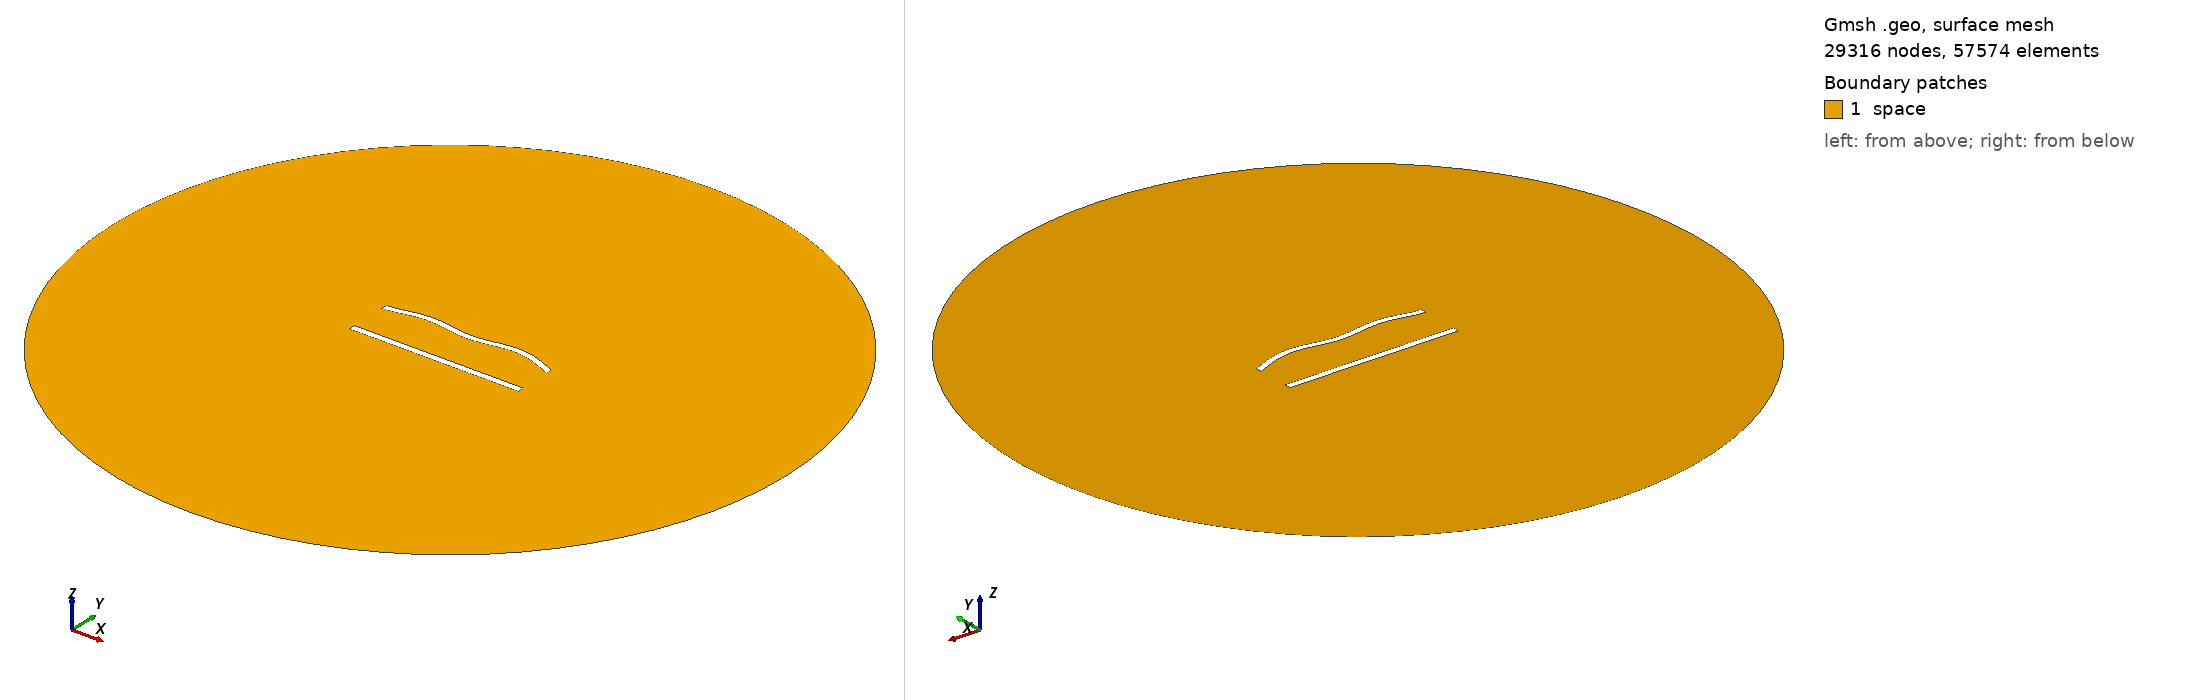

Gmsh geometry script, surface-meshed: 29316 nodes, 57574 surface elements. Boundary patches (legend numbers): 1 space. Left view from above one corner, right view from below the opposite corner. Legend entries are the model's physical surfaces. The drawing asked Gmsh for element sizes between 1% and 20% of the model's largest extent; the script's own settings can give other sizes.

=== 645.geo (drawn) ===
//---------------------------------------
// Geometry kernel
//---------------------------------------

SetFactory("OpenCASCADE");



//---------------------------------------
// Parameters of the geometry
//---------------------------------------

// Overetch of the upper plate
overetch = 0.125;

// Distance between the plates
distance = 25.0;

// Discretization over the x axis (for the deformation)
nx = 50; 

// Length of the plate
L = 100 - overetch; 

// Number of modes
n = 4; 

// 1st mode coefficient
coeff(1) = 1.5;
beta(1) = 0.596864 * 3.1415926535 / L;

// 2nd mode coefficient
coeff(2) = 1.5;
beta(2) = 1.49418 * 3.1415926535 / L;

// 3rd mode coefficient
coeff(3) = 0.0;
beta(3) = 2.50025 * 3.1415926535 / L;

// 4th mode coefficient
coeff(4) = 1.5;
beta(4) = 3.49999 * 3.1415926535 / L;



//---------------------------------------
// Upper plate (deformed rectangle)
//---------------------------------------

// Coordiantes of the upper plate
xmin = -50;
xmax = 50 - overetch;

// Height of the upper plate
yheight = 4 - 2 * overetch;

// Indexes of the points
UpperID[] = {};
LowerID[] = {};
LeftID[] = {};
RightID[] = {};

// Point index
p = 1;

// Horizontal edges
For i In {1:nx}
    x = xmin + (i-1)*(xmax - xmin)/(nx-1);

    y_bottom = distance / 2 + overetch;
    For j In {1:n}
        C = (Cosh(beta(j)*L) + Cos(beta(j)*L)) / (Sinh(beta(j)*L) + Sin(beta(j)*L));
        y_bottom  = y_bottom + coeff(j) * (Cosh(beta(j)*(x+50)) - Cos(beta(j)*(x+50)) - C * (Sinh(beta(j)*(x+50)) - Sin(beta(j)*(x+50))));
    EndFor

    y_top = y_bottom + yheight;

    Point(p) = {x, y_top, 0, 1.0};
    UpperID[i] = p;
    p = p + 1;

    Point(p) = {x, y_bottom, 0, 1.0};
    LowerID[i] = p;
    p = p + 1;
EndFor

// Create point lists
UpperPts[] = {}; LowerPts[] = {};
For i In {1:nx}
  UpperPts[] += {UpperID[i]};
  LowerPts[] += {LowerID[i]};
EndFor

// Build splines
Spline(1) = {UpperPts[]};
Spline(2) = {LowerPts[]};
Line(3) = {LowerPts[nx-1], UpperPts[nx-1]};
Line(4) = {LowerPts[0], UpperPts[0]};

// Build the plane surface
Curve Loop(1) = {2, 3, -1, -4};
Plane Surface(1) = {1};



//---------------------------------------
// Lower plate (rectangle)
//---------------------------------------

// Vertices
Point(1001) = {-50, -distance/2, 0, 1.0};
Point(1002) = { 50, -distance/2, 0, 1.0};
Point(1003) = { 50,  -distance/2 + 4, 0, 1.0};
Point(1004) = {-50,  -distance/2 + 4, 0, 1.0};

// Edges
Line(5) = {1001, 1002};
Line(6) = {1002, 1003};
Line(7) = {1003, 1004};
Line(8) = {1004, 1001};

// Plane surface
Line Loop(2) = {5, 6, 7, 8};
Plane Surface(2) = {2}; 



//---------------------------------------
// Outer (fictious) boundary
//---------------------------------------

// Points
Point(1005) = {0, 0, 0};       // Center
Point(1006) = {200, 0, 0};     // Start point
Point(1007) = {0, 200, 0};     // 90 degrees
Point(1008) = {-200, 0, 0};    // 180 degrees
Point(1009) = {0, -200, 0};    // 270 degrees

// Circle arcs (each needs start, center, end)
Circle(9) = {1006, 1005, 1007};
Circle(10) = {1007, 1005, 1008};
Circle(11) = {1008, 1005, 1009};
Circle(12) = {1009, 1005, 1006};

// Plane surface for the entire domain
Curve Loop(3) = {9, 10, 11, 12};
Surface(3) = {3};

// Subtract the plates from the whole domain to obtain the actual domain where we want to solve the equations
BooleanDifference{ Surface{3}; Delete; }{ Surface{1}; Surface{2}; Delete; }




//---------------------------------------
// Transfinite Lines/Curves
//---------------------------------------

// Set the number of points on the boundaries
r = 6;
d = 0.15;

// Plates
Transfinite Curve {1} = 50*r/4 Using Progression 1;
Transfinite Line {2} = 50*r Using Progression 1;
Transfinite Curve {3, 4} = 2*r Using Progression 1+d;
Transfinite Line {5} = 50*r/4 Using Progression 1;
Transfinite Line {7} = 50*r Using Progression 1;
Transfinite Line {6} = 2*r Using Progression 1-d;
Transfinite Line {8} = 2*r Using Progression 1+d;

// Outer boundary
Transfinite Line {9, 10, 11, 12} = 20 Using Progression 1;



//---------------------------------------
// Physical groups
//---------------------------------------                

// Physical curves (boundaries)
Physical Line("force_segment", 10) = {2};
Physical Line("upper_plate", 11) = {1, 3, 4};
Physical Line("lower_plate", 12) = {5, 6, 7, 8};
Physical Line("boundary", 20) = {9, 10, 11, 12};

// Physical Surfaces
Physical Surface("space", 30) = {3};



//---------------------------------------
// 6. Generate the Mesh
//---------------------------------------

// 2D mesh generation
Mesh 2;
